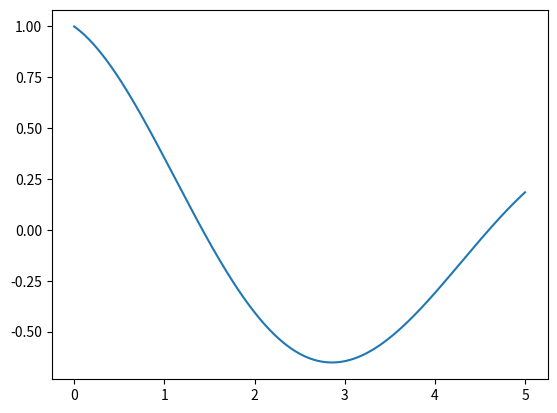

This figure's Python source:
import numpy as np
from scipy.sparse import diags
import  matplotlib.pyplot as plt

def relax(f, y0, y1, init, N, h, max_iter):

    # second derivative matrix
    d2 = diags([1, -2, 1], [-1, 0, 1], shape=(N, N)).toarray()
    d2 = d2/h**2
    # bound values required
    yb = [y0/h**2] + [0]*int(N-2) + [y1/h**2]
    yb = np.array(yb)
    # init guess from imput
    yo = init

    for i in range(max_iter):
        df = np.zeros(d2.shape)
        s  = np.zeros(N)

        for i in range(N):
            s[i] = 1
            yr, yl = yo + h*s, yo - h*s
            df[i, :] = (f(x, yr, h, g, o02) - f(x, yl, h, g, o02) )/(2*h)
            s[:] = 0

        yn = yo - np.linalg.solve(d2-df, d2@yo - f(x, yo, h, g, o02) + yb)
        # conti distanza?
        yo = yn
    return yo



def f(t, y, h, g, o02):

    y_dot   = (y[2:] - y[:-2])/(2*h)              # second order derivative
    y_dot_0 = (- 3*y[0]  + 4*y[1]  - y[2] )/(2*h) # second order derivative on left  bound
    y_dot_n = (  3*y[-1] - 4*y[-2] + y[-3])/(2*h) # second order derivative on right bound
    # join everything together to get the second order derivative
    y_dot = np.insert(y_dot, 0,          y_dot_0)
    y_dot = np.insert(y_dot, len(y_dot), y_dot_n)

    # equation to solve
    y_ddot = -g*y_dot - o02*y

    return y_ddot


g   = 0.3                    # damping factor
o02 = 1                      # proper frequency squared
xi  = 0                      # left end of the interval
N   = 1000                   # number of points
y0  = 1
xf = 5
y1 = 0.1862

x = np.linspace(xi, xf, N)
h = np.diff(x)[0]
y = (x - xi) * (y1 - y0)/(xf - xi) + y0

y = relax(f, y0, y1, y, N, h, 50)

plt.plot(x, y)

plt.show()
